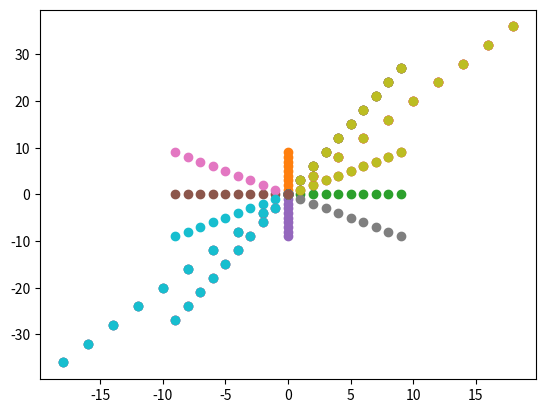

Source code (Python):
'''
Creating a grid class to represent the grid
> A grid is an abstraction of the vector space
> The standard basic grid is formed by the basis vectors i(0,1) and j(1,0)
> With the basis vectors, we can form a grid which is represented as a set of points in the memory
> The amount of points in the set of points is based on the scale
'''
import numpy as np
import matplotlib.pyplot as plt

class vector:
    def __init__(self,x,y):
        self.x = x
        self.y = y
    def vlen(self):
        self.dist = (self.x**2+self.y**2)**(1/2)
        return self.dist



class grid:
    std_grid_list = np.array([[0,0],[0,1],[1,0],[1,1],[0,-1],[-1,0],[-1,1],[1,-1],[1,1],[-1,-1]])
    SCALE = 10
    #Grid is initialised using 2 vectors
    def __init__(self,base1,base2):
        self.v = base1
        self.u = base2
        self.dv = self.v.vlen()
        self.du = self.u.vlen()
    #To generate scale points 
    def generate_grid(self,scale = SCALE):
        self.gpoints = []
        tr = np.array([[self.v.x,self.v.y],[self.u.x,self.u.y]])
        for k in range(1,scale):
            for point in self.std_grid_list*k:
                plt.scatter(point[0],point[1])
                print(point)
                self.gpoints.append(tr*point)
        return self.gpoints
    
    def drawgrid(window):
        pass
    def animate_draw(window,rate):
        pass

def main():
    v1 = vector(1,2)
    v2 = vector(3,4)
    G = grid(v1,v2)
    pts = G.generate_grid()

    for i in pts:
        print(i,sep = "\t")
        plt.scatter(i[0],i[1])
    
main()